Image classification data set "Dataset" (daffakurnia11/Coffee-Beans-Roast-Level-Classification on GitHub). Class labels (4): dark roast, green, light roast, medium roast.

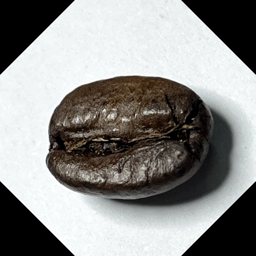
Label: dark roast

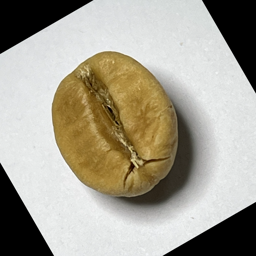
Label: light roast

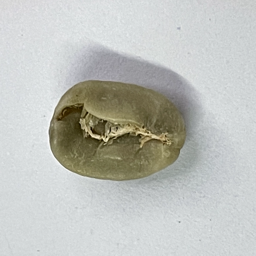
Label: green

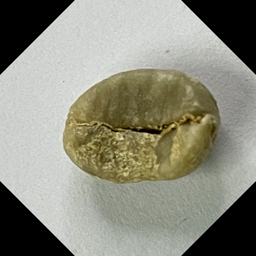
Label: green

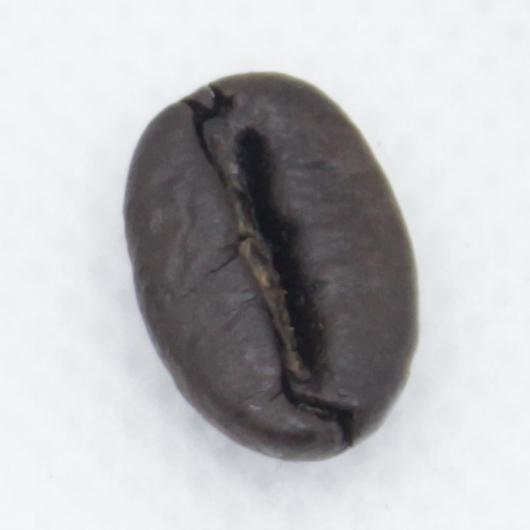
Label: dark roast

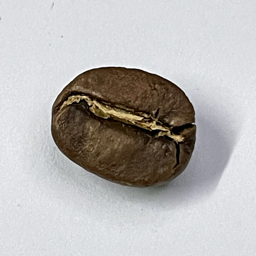
Label: medium roast
